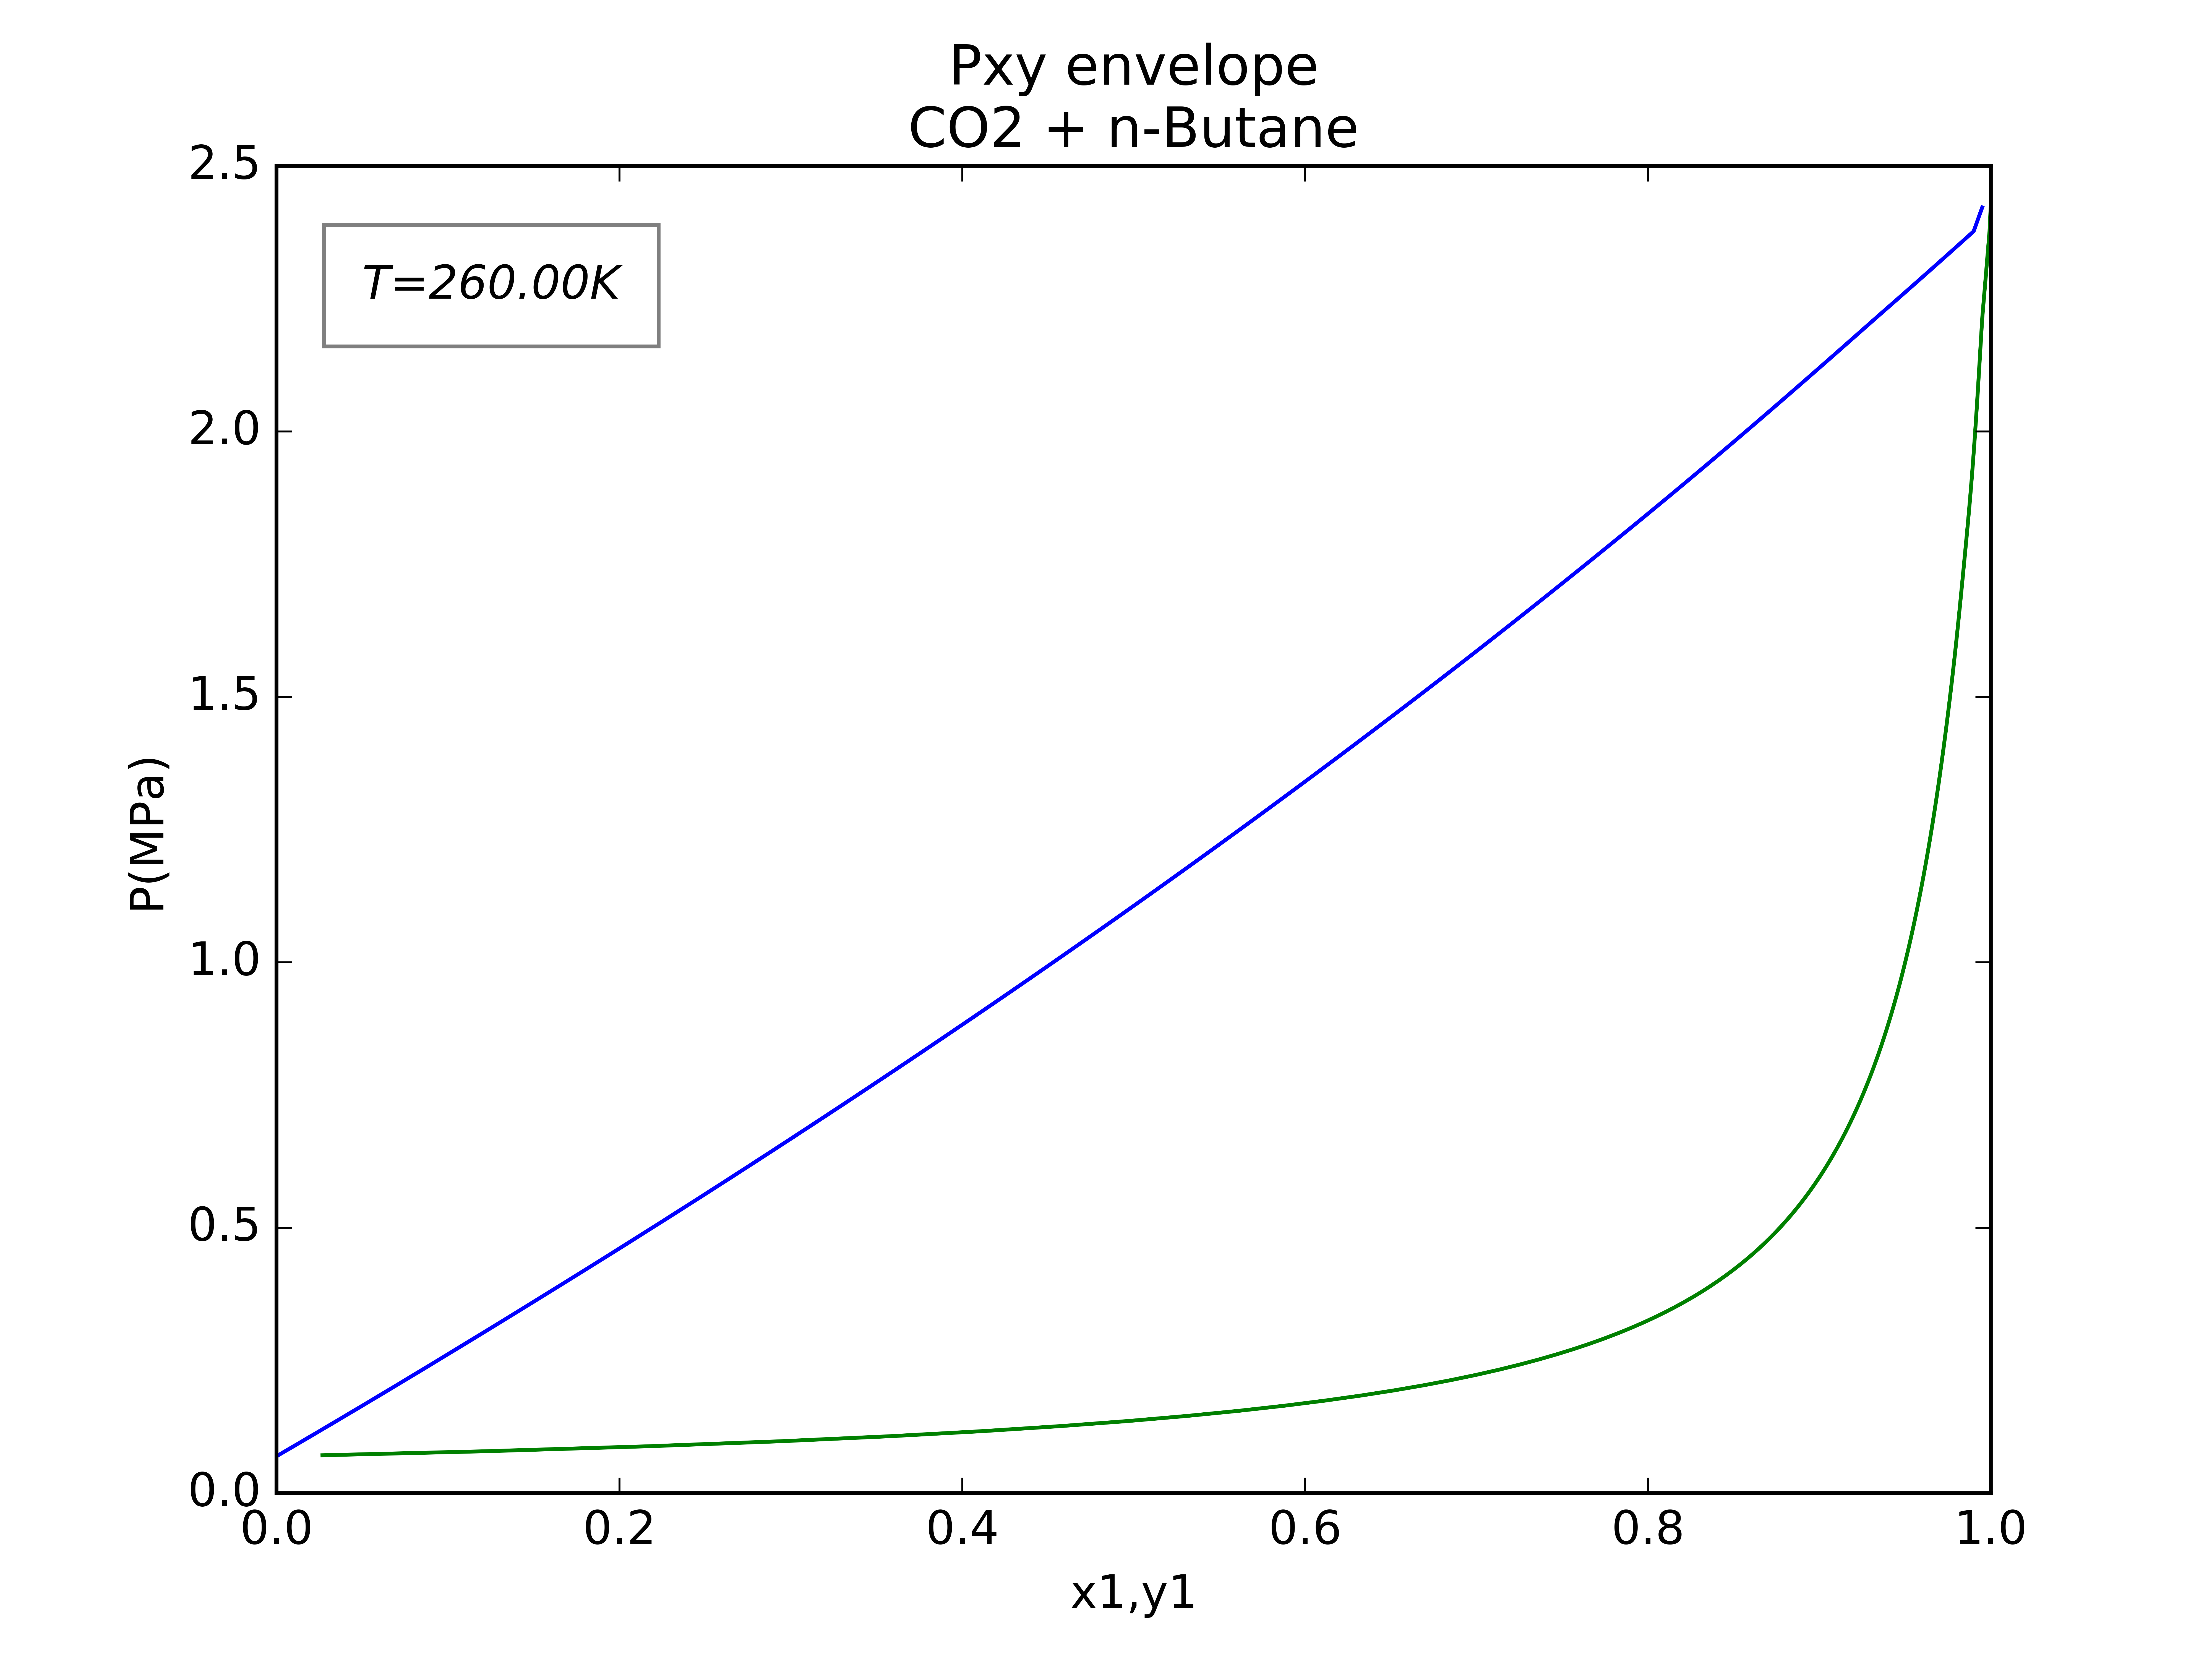

The file beside this chart, header and first rows:
Defined Configuration:------------------…
Number of components: 2
Equation of State:    CPA+RG
Mixing Rule:          VdW1f
Components:           CO2, n-Butane
Feed Composition:     [0.3, 0.7]
Association Rule:     2B, 2B
Combining Rule:       CR-1
========================================…
P(MPa);x1;y1
0.07125313;0.001;0.026794249
0.078803323;0.005;0.121383134
0.088258854;0.01;0.217125606
0.097728889;0.015;0.294517214
0.107216469;0.02;0.358384129
0.116722138;0.025;0.411983908
0.126246384;0.03;0.457605855
0.135789633;0.035;0.496905947
0.145352245;0.04;0.531111722
0.154934512;0.045;0.561152454
0.164536653;0.05;0.587744588
0.174158808;0.055;0.611449386
0.183801035;0.06;0.632712804
0.19346331;0.065;0.651893671
0.203145519;0.07;0.669283983
0.212847455;0.075;0.685123786
0.222568815;0.08;0.699612241
0.232309197;0.085;0.712915979
0.242068097;0.09;0.725175489
0.251844907;0.095;0.736510052
0.261638909;0.1;0.747021604
0.271449275;0.105;0.756797779
0.281275102;0.11;0.765914305
0.291115947;0.115;0.774436557
0.300971797;0.12;0.782421259
0.310842674;0.125;0.789918108
0.320728626;0.13;0.796970835
0.330629729;0.135;0.803618072
0.34054609;0.14;0.809894076
0.35047784;0.145;0.815829329
0.36042514;0.15;0.821451044
0.370388183;0.155;0.826783594
0.380367193;0.16;0.831848868
0.390362428;0.165;0.836666582
0.400374177;0.17;0.841254542
0.410402763;0.175;0.84562887
0.420448547;0.18;0.849804196
0.430511927;0.185;0.853793828
0.440593338;0.19;0.857609897
0.450693253;0.195;0.861263485
0.46081219;0.2;0.864764735
0.470950698;0.205;0.868122952
0.481109118;0.21;0.871346765
0.491287543;0.215;0.874444206
0.501486042;0.22;0.877422684
0.511704683;0.225;0.880289048
0.521943518;0.23;0.883049633
0.532202589;0.235;0.885710313
0.542481931;0.24;0.888276537
0.552781568;0.245;0.890753372
0.563101514;0.25;0.893145529
... 149 more rows
